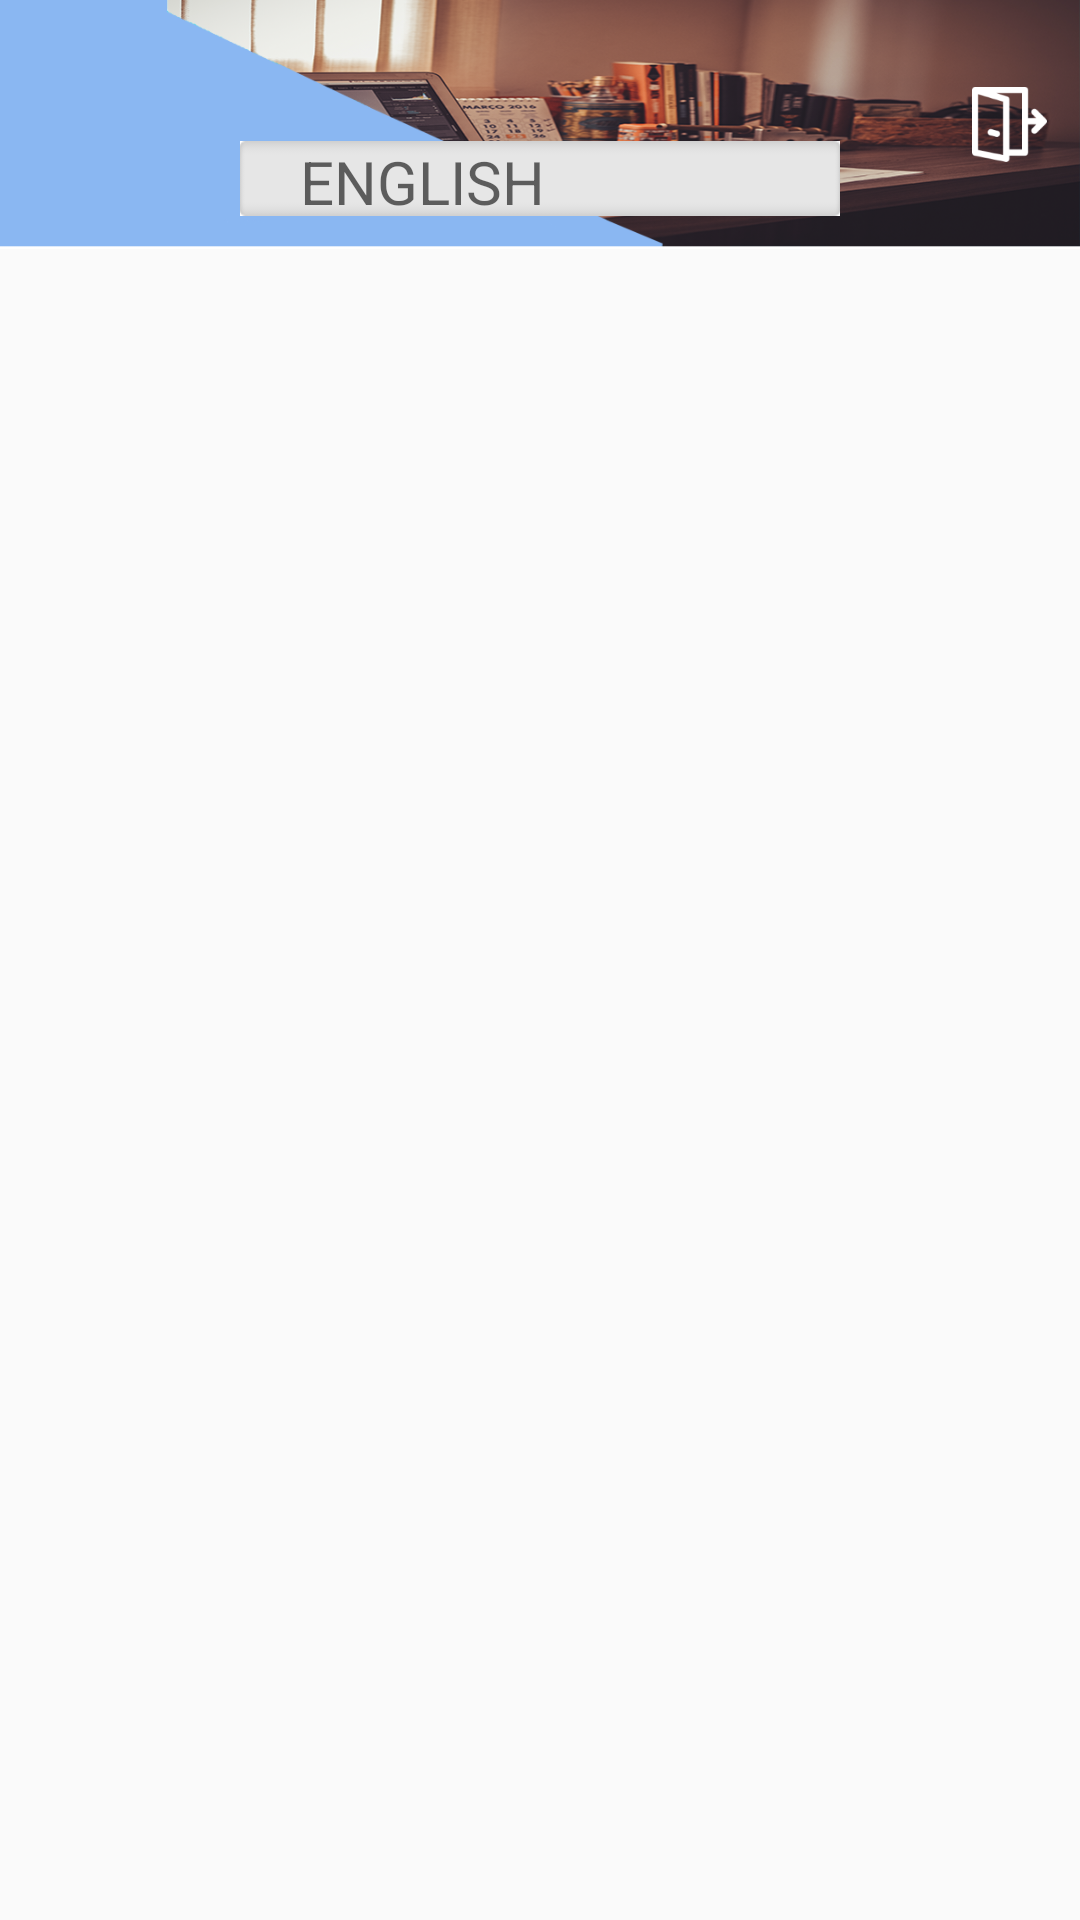

Android layout source for this screen:
<!-- AndroidManifest.xml: application theme AppTheme -->
<!-- res/layout/activity_menu_principal.xml -->
<?xml version="1.0" encoding="utf-8"?>
<android.support.constraint.ConstraintLayout xmlns:android="http://schemas.android.com/apk/res/android"
    xmlns:app="http://schemas.android.com/apk/res-auto"
    xmlns:tools="http://schemas.android.com/tools"
    android:layout_width="match_parent"
    android:layout_height="match_parent"
    tools:context="com.example.example.masterteach.MenuPrincipalActivity">

    <LinearLayout
        android:id="@+id/linearLayout"
        android:layout_width="0dp"
        android:layout_height="0dp"
        android:orientation="vertical"
        app:layout_constraintBottom_toBottomOf="parent"
        app:layout_constraintEnd_toEndOf="parent"
        app:layout_constraintStart_toStartOf="parent"
        app:layout_constraintTop_toTopOf="parent"
        >

        <RelativeLayout
            android:layout_width="match_parent"
            android:layout_height="83dp"
            android:background="@drawable/cabecera">


            <EditText
                android:id="@+id/edt_campo_busqueda"
                android:layout_width="200dp"
                android:layout_height="25dp"
                android:layout_alignParentBottom="true"
                android:layout_centerHorizontal="true"
                android:layout_marginBottom="11dp"
                android:background="@drawable/edit_text"
                android:paddingLeft="20dp"
                android:singleLine="true"
                android:hint="ENGLISH"
                android:textSize="20sp" />

            <ImageButton
                android:id="@+id/btn_search"
                android:layout_width="40dp"
                android:layout_height="wrap_content"

                android:layout_alignTop="@+id/edt_campo_busqueda"
                android:layout_toEndOf="@+id/edt_campo_busqueda"
                android:background="@android:color/transparent"
                android:src="@drawable/search_icon" />

            <ImageButton
                android:id="@+id/btn_logout"
                android:layout_width="25dp"
                android:layout_height="25dp"
                android:layout_alignParentEnd="true"

                android:layout_centerVertical="true"
                android:layout_marginEnd="11dp"
                android:background="@mipmap/logout"
                android:onClick="cerrarSesion" />


        </RelativeLayout>

        <ListView
            android:id="@+id/listViewCustome"
            android:layout_width="match_parent"
            android:layout_height="match_parent"
            android:layout_alignParentEnd="true"
            android:layout_alignParentTop="true"
            android:layout_marginTop="5dp"
            android:foregroundGravity="bottom"
            android:layout_marginBottom="20dp"
            android:layout_marginRight="2dp"
            android:layout_marginLeft="2dp"></ListView>


    </LinearLayout>

</android.support.constraint.ConstraintLayout>
<!-- resources referenced by this layout -->
<resources>
  <!-- drawable cabecera: png bitmap (drawable, 284925 bytes) -->
  <!-- drawable edit_text: png bitmap (drawable, 4313 bytes) -->
  <!-- mipmap logout: png bitmap (mipmap-hdpi, 1220 bytes) -->
  <style name="AppTheme" parent="Theme.AppCompat.Light.DarkActionBar">
          
          <item name="colorPrimary">@color/colorPrimary</item>
          <item name="colorPrimaryDark">@color/colorPrimaryDark</item>
          <item name="colorAccent">@color/colorAccent</item>
  
  
          
          <item name="android:windowTranslucentStatus">true</item>
          <item name="android:windowTranslucentNavigation">true</item>
  
  
  
          
  
  
  
  
  
      </style>
  <color name="colorPrimary">#3F51B5</color>
  <color name="colorPrimaryDark">#435af1</color>
  <color name="colorAccent">#c66aa3ef</color>
</resources>
